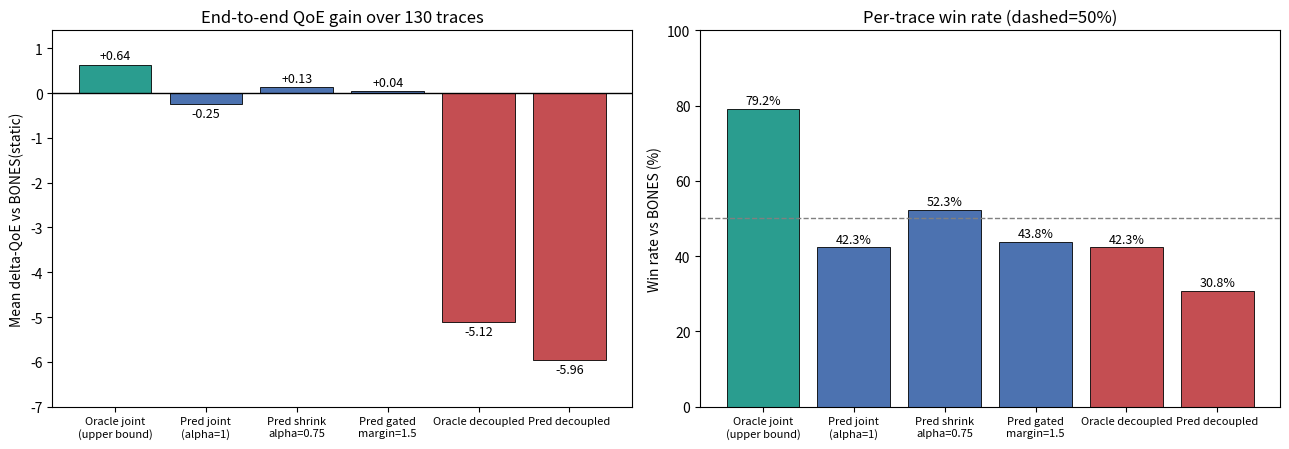

The script that saved this image:
"""Step 15: 汇总各方案相对BONES(static)的端到端增益, 出对比图"""
import os
import numpy as np
import matplotlib
matplotlib.use("Agg")
import matplotlib.pyplot as plt

OUT = r"E:\dev\Code\Python\bones\workspace\gain_predictor\figures"
os.makedirs(OUT, exist_ok=True)

# (标签, ΔQoE, 胜率%, 类别)  数值来自step10/11/13/14全量130轨迹
rows = [
    ("Oracle joint\n(upper bound)", 0.635, 79.2, "upper"),
    ("Pred joint\n(alpha=1)", -0.253, 42.3, "joint"),
    ("Pred shrink\nalpha=0.75", 0.131, 52.3, "joint"),
    ("Pred gated\nmargin=1.5", 0.041, 43.8, "joint"),
    ("Oracle decoupled", -5.118, 42.3, "decouple"),
    ("Pred decoupled", -5.964, 30.8, "decouple"),
]
labels = [r[0] for r in rows]
dqoe = [r[1] for r in rows]
win = [r[2] for r in rows]
colors = {"upper": "#2a9d8f", "joint": "#4c72b0", "decouple": "#c44e52"}
bar_colors = [colors[r[3]] for r in rows]

fig, (ax1, ax2) = plt.subplots(1, 2, figsize=(13, 4.6))
b1 = ax1.bar(labels, dqoe, color=bar_colors, edgecolor="black", linewidth=0.6)
ax1.axhline(0, color="black", linewidth=1)
ax1.set_ylabel("Mean delta-QoE vs BONES(static)")
ax1.set_title("End-to-end QoE gain over 130 traces")
for b, v in zip(b1, dqoe):
    ax1.text(b.get_x()+b.get_width()/2, v + (0.12 if v >= 0 else -0.28),
             f"{v:+.2f}", ha="center", fontsize=9)
ax1.set_ylim(-7, 1.4)
ax1.tick_params(axis='x', labelsize=8)

b2 = ax2.bar(labels, win, color=bar_colors, edgecolor="black", linewidth=0.6)
ax2.axhline(50, color="gray", linestyle="--", linewidth=1)
ax2.set_ylabel("Win rate vs BONES (%)")
ax2.set_title("Per-trace win rate (dashed=50%)")
for b, v in zip(b2, win):
    ax2.text(b.get_x()+b.get_width()/2, v+1.2, f"{v:.1f}%", ha="center", fontsize=9)
ax2.set_ylim(0, 100)
ax2.tick_params(axis='x', labelsize=8)

plt.tight_layout()
p = os.path.join(OUT, "s6_sim_endtoend_gain.png")
plt.savefig(p, dpi=140, bbox_inches="tight")
print("saved", p)
